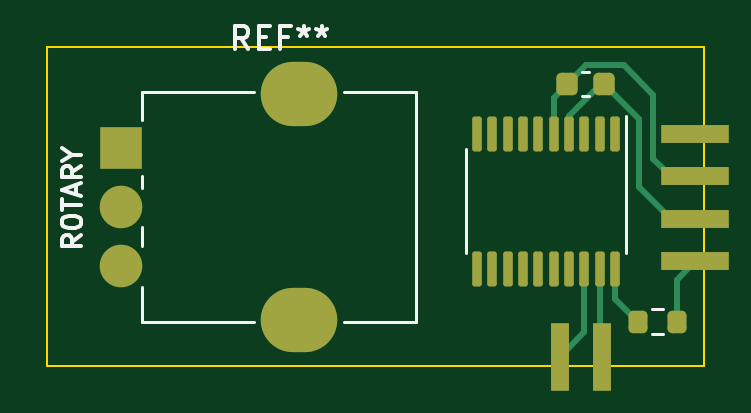
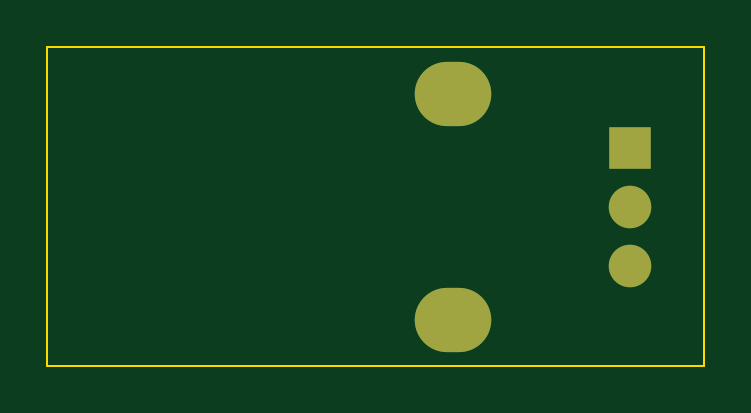
Circuit board: 9 layer files. Board 27.8 x 13.5 mm.
- bottom_copper: REPLICATE_glue_potentiometer-B_Cu.gbr (931 bytes)
- bottom_mask: REPLICATE_glue_potentiometer-B_Mask.gbr (718 bytes)
- paste: REPLICATE_glue_potentiometer-B_Paste.gbr (473 bytes)
- bottom_silk: REPLICATE_glue_potentiometer-B_Silkscreen.gbr (474 bytes)
- outline: REPLICATE_glue_potentiometer-Edge_Cuts.gbr (623 bytes)
- top_copper: REPLICATE_glue_potentiometer-F_Cu.gbr (5501 bytes)
- top_mask: REPLICATE_glue_potentiometer-F_Mask.gbr (2547 bytes)
- paste: REPLICATE_glue_potentiometer-F_Paste.gbr (2302 bytes)
- top_silk: REPLICATE_glue_potentiometer-F_Silkscreen.gbr (4953 bytes)

=== bottom_copper: REPLICATE_glue_potentiometer-B_Cu.gbr ===
%TF.GenerationSoftware,KiCad,Pcbnew,7.0.10*%
%TF.CreationDate,2024-06-25T16:53:40+01:00*%
%TF.ProjectId,REPLICATE_glue_potentiometer,5245504c-4943-4415-9445-5f676c75655f,rev?*%
%TF.SameCoordinates,Original*%
%TF.FileFunction,Copper,L2,Bot*%
%TF.FilePolarity,Positive*%
%FSLAX46Y46*%
G04 Gerber Fmt 4.6, Leading zero omitted, Abs format (unit mm)*
G04 Created by KiCad (PCBNEW 7.0.10) date 2024-06-25 16:53:40*
%MOMM*%
%LPD*%
G01*
G04 APERTURE LIST*
%TA.AperFunction,ComponentPad*%
%ADD10O,3.240000X2.720000*%
%TD*%
%TA.AperFunction,ComponentPad*%
%ADD11R,1.800000X1.800000*%
%TD*%
%TA.AperFunction,ComponentPad*%
%ADD12C,1.800000*%
%TD*%
G04 APERTURE END LIST*
D10*
%TO.P,REF\u002A\u002A,*%
%TO.N,*%
X27500000Y-30500000D03*
X27500000Y-40100000D03*
D11*
%TO.P,REF\u002A\u002A,1*%
%TO.N,N/C*%
X20000000Y-32800000D03*
D12*
%TO.P,REF\u002A\u002A,2*%
X20000000Y-35300000D03*
%TO.P,REF\u002A\u002A,3*%
X20000000Y-37800000D03*
%TD*%
M02*

=== bottom_mask: REPLICATE_glue_potentiometer-B_Mask.gbr ===
%TF.GenerationSoftware,KiCad,Pcbnew,7.0.10*%
%TF.CreationDate,2024-06-25T16:53:40+01:00*%
%TF.ProjectId,REPLICATE_glue_potentiometer,5245504c-4943-4415-9445-5f676c75655f,rev?*%
%TF.SameCoordinates,Original*%
%TF.FileFunction,Soldermask,Bot*%
%TF.FilePolarity,Negative*%
%FSLAX46Y46*%
G04 Gerber Fmt 4.6, Leading zero omitted, Abs format (unit mm)*
G04 Created by KiCad (PCBNEW 7.0.10) date 2024-06-25 16:53:40*
%MOMM*%
%LPD*%
G01*
G04 APERTURE LIST*
%ADD10O,3.240000X2.720000*%
%ADD11R,1.800000X1.800000*%
%ADD12C,1.800000*%
G04 APERTURE END LIST*
D10*
%TO.C,REF\u002A\u002A*%
X27500000Y-30500000D03*
X27500000Y-40100000D03*
D11*
X20000000Y-32800000D03*
D12*
X20000000Y-35300000D03*
X20000000Y-37800000D03*
%TD*%
M02*

=== paste: REPLICATE_glue_potentiometer-B_Paste.gbr ===
%TF.GenerationSoftware,KiCad,Pcbnew,7.0.10*%
%TF.CreationDate,2024-06-25T16:53:40+01:00*%
%TF.ProjectId,REPLICATE_glue_potentiometer,5245504c-4943-4415-9445-5f676c75655f,rev?*%
%TF.SameCoordinates,Original*%
%TF.FileFunction,Paste,Bot*%
%TF.FilePolarity,Positive*%
%FSLAX46Y46*%
G04 Gerber Fmt 4.6, Leading zero omitted, Abs format (unit mm)*
G04 Created by KiCad (PCBNEW 7.0.10) date 2024-06-25 16:53:40*
%MOMM*%
%LPD*%
G01*
G04 APERTURE LIST*
G04 APERTURE END LIST*
M02*

=== bottom_silk: REPLICATE_glue_potentiometer-B_Silkscreen.gbr ===
%TF.GenerationSoftware,KiCad,Pcbnew,7.0.10*%
%TF.CreationDate,2024-06-25T16:53:40+01:00*%
%TF.ProjectId,REPLICATE_glue_potentiometer,5245504c-4943-4415-9445-5f676c75655f,rev?*%
%TF.SameCoordinates,Original*%
%TF.FileFunction,Legend,Bot*%
%TF.FilePolarity,Positive*%
%FSLAX46Y46*%
G04 Gerber Fmt 4.6, Leading zero omitted, Abs format (unit mm)*
G04 Created by KiCad (PCBNEW 7.0.10) date 2024-06-25 16:53:40*
%MOMM*%
%LPD*%
G01*
G04 APERTURE LIST*
G04 APERTURE END LIST*
M02*

=== outline: REPLICATE_glue_potentiometer-Edge_Cuts.gbr ===
%TF.GenerationSoftware,KiCad,Pcbnew,7.0.10*%
%TF.CreationDate,2024-06-25T16:53:40+01:00*%
%TF.ProjectId,REPLICATE_glue_potentiometer,5245504c-4943-4415-9445-5f676c75655f,rev?*%
%TF.SameCoordinates,Original*%
%TF.FileFunction,Profile,NP*%
%FSLAX46Y46*%
G04 Gerber Fmt 4.6, Leading zero omitted, Abs format (unit mm)*
G04 Created by KiCad (PCBNEW 7.0.10) date 2024-06-25 16:53:40*
%MOMM*%
%LPD*%
G01*
G04 APERTURE LIST*
%TA.AperFunction,Profile*%
%ADD10C,0.100000*%
%TD*%
G04 APERTURE END LIST*
D10*
X16850001Y-28525001D02*
X44650001Y-28525001D01*
X44650001Y-42025001D01*
X16850001Y-42025001D01*
X16850001Y-28525001D01*
M02*

=== top_copper: REPLICATE_glue_potentiometer-F_Cu.gbr ===
%TF.GenerationSoftware,KiCad,Pcbnew,7.0.10*%
%TF.CreationDate,2024-06-25T16:53:40+01:00*%
%TF.ProjectId,REPLICATE_glue_potentiometer,5245504c-4943-4415-9445-5f676c75655f,rev?*%
%TF.SameCoordinates,Original*%
%TF.FileFunction,Copper,L1,Top*%
%TF.FilePolarity,Positive*%
%FSLAX46Y46*%
G04 Gerber Fmt 4.6, Leading zero omitted, Abs format (unit mm)*
G04 Created by KiCad (PCBNEW 7.0.10) date 2024-06-25 16:53:40*
%MOMM*%
%LPD*%
G01*
G04 APERTURE LIST*
G04 Aperture macros list*
%AMRoundRect*
0 Rectangle with rounded corners*
0 $1 Rounding radius*
0 $2 $3 $4 $5 $6 $7 $8 $9 X,Y pos of 4 corners*
0 Add a 4 corners polygon primitive as box body*
4,1,4,$2,$3,$4,$5,$6,$7,$8,$9,$2,$3,0*
0 Add four circle primitives for the rounded corners*
1,1,$1+$1,$2,$3*
1,1,$1+$1,$4,$5*
1,1,$1+$1,$6,$7*
1,1,$1+$1,$8,$9*
0 Add four rect primitives between the rounded corners*
20,1,$1+$1,$2,$3,$4,$5,0*
20,1,$1+$1,$4,$5,$6,$7,0*
20,1,$1+$1,$6,$7,$8,$9,0*
20,1,$1+$1,$8,$9,$2,$3,0*%
G04 Aperture macros list end*
%TA.AperFunction,SMDPad,CuDef*%
%ADD10R,2.900000X0.800000*%
%TD*%
%TA.AperFunction,SMDPad,CuDef*%
%ADD11RoundRect,0.200000X-0.200000X-0.275000X0.200000X-0.275000X0.200000X0.275000X-0.200000X0.275000X0*%
%TD*%
%TA.AperFunction,SMDPad,CuDef*%
%ADD12R,0.800000X2.900000*%
%TD*%
%TA.AperFunction,SMDPad,CuDef*%
%ADD13RoundRect,0.225000X0.225000X0.250000X-0.225000X0.250000X-0.225000X-0.250000X0.225000X-0.250000X0*%
%TD*%
%TA.AperFunction,SMDPad,CuDef*%
%ADD14RoundRect,0.100000X-0.100000X0.637500X-0.100000X-0.637500X0.100000X-0.637500X0.100000X0.637500X0*%
%TD*%
%TA.AperFunction,ComponentPad*%
%ADD15O,3.240000X2.720000*%
%TD*%
%TA.AperFunction,ComponentPad*%
%ADD16R,1.800000X1.800000*%
%TD*%
%TA.AperFunction,ComponentPad*%
%ADD17C,1.800000*%
%TD*%
%TA.AperFunction,Conductor*%
%ADD18C,0.250000*%
%TD*%
G04 APERTURE END LIST*
D10*
%TO.P,H2,1,1*%
%TO.N,+3V3*%
X44300000Y-35800001D03*
%TD*%
D11*
%TO.P,R1,1*%
%TO.N,JD_DATA_MCU*%
X41875000Y-40150000D03*
%TO.P,R1,2*%
%TO.N,Net-(H1-Pad1)*%
X43525000Y-40150000D03*
%TD*%
D10*
%TO.P,H3,1,1*%
%TO.N,GND*%
X44300000Y-34000000D03*
%TD*%
%TO.P,H4,1,1*%
%TO.N,unconnected-(H4-Pad1)*%
X44300000Y-32200000D03*
%TD*%
D12*
%TO.P,H6,1,1*%
%TO.N,SWDCLK*%
X40350000Y-41650000D03*
%TD*%
D10*
%TO.P,H1,1,1*%
%TO.N,Net-(H1-Pad1)*%
X44300000Y-37600002D03*
%TD*%
D13*
%TO.P,C1,1*%
%TO.N,+3V3*%
X40425000Y-30100000D03*
%TO.P,C1,2*%
%TO.N,GND*%
X38875000Y-30100000D03*
%TD*%
D14*
%TO.P,U1,1,PB7/PB8*%
%TO.N,unconnected-(U1-PB7{slash}PB8-Pad1)*%
X40900000Y-32200000D03*
%TO.P,U1,2,PC14/PB9*%
%TO.N,unconnected-(U1-PC14{slash}PB9-Pad2)*%
X40250000Y-32200000D03*
%TO.P,U1,3,PC15*%
%TO.N,unconnected-(U1-PC15-Pad3)*%
X39600000Y-32200000D03*
%TO.P,U1,4,VDD*%
%TO.N,+3V3*%
X38950000Y-32200000D03*
%TO.P,U1,5,VSS*%
%TO.N,GND*%
X38300000Y-32200000D03*
%TO.P,U1,6,PF2*%
%TO.N,unconnected-(U1-PF2-Pad6)*%
X37650000Y-32200000D03*
%TO.P,U1,7,PA0*%
%TO.N,unconnected-(U1-PA0-Pad7)*%
X37000000Y-32200000D03*
%TO.P,U1,8,PA1*%
%TO.N,unconnected-(U1-PA1-Pad8)*%
X36350000Y-32200000D03*
%TO.P,U1,9,PA2*%
%TO.N,unconnected-(U1-PA2-Pad9)*%
X35700000Y-32200000D03*
%TO.P,U1,10,PA3*%
%TO.N,unconnected-(U1-PA3-Pad10)*%
X35050000Y-32200000D03*
%TO.P,U1,11,PA4*%
%TO.N,unconnected-(U1-PA4-Pad11)*%
X35050000Y-37925000D03*
%TO.P,U1,12,PA5*%
%TO.N,unconnected-(U1-PA5-Pad12)*%
X35700000Y-37925000D03*
%TO.P,U1,13,PA6*%
%TO.N,unconnected-(U1-PA6-Pad13)*%
X36350000Y-37925000D03*
%TO.P,U1,14,PA7*%
%TO.N,unconnected-(U1-PA7-Pad14)*%
X37000000Y-37925000D03*
%TO.P,U1,15,PB0/PB1/PB2/PA8*%
%TO.N,unconnected-(U1-PB0{slash}PB1{slash}PB2{slash}PA8-Pad15)*%
X37650000Y-37925000D03*
%TO.P,U1,16,PA11/PA9*%
%TO.N,unconnected-(U1-PA11{slash}PA9-Pad16)*%
X38300000Y-37925000D03*
%TO.P,U1,17,PA12/PA10*%
%TO.N,unconnected-(U1-PA12{slash}PA10-Pad17)*%
X38950000Y-37925000D03*
%TO.P,U1,18,PA13*%
%TO.N,SWDIO*%
X39600000Y-37925000D03*
%TO.P,U1,19,PA14/PA15*%
%TO.N,SWDCLK*%
X40250000Y-37925000D03*
%TO.P,U1,20,PB3/PB4/PB5/PB6*%
%TO.N,JD_DATA_MCU*%
X40900000Y-37925000D03*
%TD*%
D15*
%TO.P,REF\u002A\u002A,*%
%TO.N,*%
X27500000Y-30500000D03*
X27500000Y-40100000D03*
D16*
%TO.P,REF\u002A\u002A,1*%
%TO.N,N/C*%
X20000000Y-32800000D03*
D17*
%TO.P,REF\u002A\u002A,2*%
X20000000Y-35300000D03*
%TO.P,REF\u002A\u002A,3*%
X20000000Y-37800000D03*
%TD*%
D12*
%TO.P,H5,1,1*%
%TO.N,SWDIO*%
X38550000Y-41649999D03*
%TD*%
D18*
%TO.N,+3V3*%
X41900000Y-34450001D02*
X43250000Y-35800001D01*
X40312501Y-30100000D02*
X40425000Y-30100000D01*
X41900000Y-31575000D02*
X41900000Y-34450001D01*
X40425000Y-30100000D02*
X41900000Y-31575000D01*
X38950000Y-31462501D02*
X40312501Y-30100000D01*
X38950000Y-32200000D02*
X38950000Y-31462501D01*
X43250000Y-35800001D02*
X44300000Y-35800001D01*
%TO.N,GND*%
X42518198Y-33268198D02*
X43250000Y-34000000D01*
X38875000Y-30100000D02*
X39675000Y-29300000D01*
X38300000Y-30675000D02*
X38875000Y-30100000D01*
X39675000Y-29300000D02*
X41275000Y-29300000D01*
X43250000Y-34000000D02*
X44300000Y-34000000D01*
X41275000Y-29300000D02*
X42518198Y-30543198D01*
X42518198Y-30543198D02*
X42518198Y-33268198D01*
X38300000Y-32200000D02*
X38300000Y-30675000D01*
%TO.N,SWDIO*%
X39600000Y-37925000D02*
X39600000Y-40599999D01*
X39600000Y-40599999D02*
X38550000Y-41649999D01*
%TO.N,SWDCLK*%
X40250000Y-41550000D02*
X40350000Y-41650000D01*
X40250000Y-37925000D02*
X40250000Y-41550000D01*
%TO.N,JD_DATA_MCU*%
X40900000Y-39175000D02*
X41875000Y-40150000D01*
X40900000Y-37925000D02*
X40900000Y-39175000D01*
%TO.N,Net-(H1-Pad1)*%
X43525000Y-38375002D02*
X44300000Y-37600002D01*
X43525000Y-40150000D02*
X43525000Y-38375002D01*
%TD*%
M02*

=== top_mask: REPLICATE_glue_potentiometer-F_Mask.gbr (2547 bytes, source withheld) ===
=== paste: REPLICATE_glue_potentiometer-F_Paste.gbr (2302 bytes, source withheld) ===
=== top_silk: REPLICATE_glue_potentiometer-F_Silkscreen.gbr ===
%TF.GenerationSoftware,KiCad,Pcbnew,7.0.10*%
%TF.CreationDate,2024-06-25T16:53:40+01:00*%
%TF.ProjectId,REPLICATE_glue_potentiometer,5245504c-4943-4415-9445-5f676c75655f,rev?*%
%TF.SameCoordinates,Original*%
%TF.FileFunction,Legend,Top*%
%TF.FilePolarity,Positive*%
%FSLAX46Y46*%
G04 Gerber Fmt 4.6, Leading zero omitted, Abs format (unit mm)*
G04 Created by KiCad (PCBNEW 7.0.10) date 2024-06-25 16:53:40*
%MOMM*%
%LPD*%
G01*
G04 APERTURE LIST*
%ADD10C,0.150000*%
%ADD11C,0.120000*%
G04 APERTURE END LIST*
D10*
X18294295Y-36503696D02*
X17913342Y-36770363D01*
X18294295Y-36960839D02*
X17494295Y-36960839D01*
X17494295Y-36960839D02*
X17494295Y-36656077D01*
X17494295Y-36656077D02*
X17532390Y-36579887D01*
X17532390Y-36579887D02*
X17570485Y-36541792D01*
X17570485Y-36541792D02*
X17646676Y-36503696D01*
X17646676Y-36503696D02*
X17760961Y-36503696D01*
X17760961Y-36503696D02*
X17837152Y-36541792D01*
X17837152Y-36541792D02*
X17875247Y-36579887D01*
X17875247Y-36579887D02*
X17913342Y-36656077D01*
X17913342Y-36656077D02*
X17913342Y-36960839D01*
X17494295Y-36008458D02*
X17494295Y-35856077D01*
X17494295Y-35856077D02*
X17532390Y-35779887D01*
X17532390Y-35779887D02*
X17608580Y-35703696D01*
X17608580Y-35703696D02*
X17760961Y-35665601D01*
X17760961Y-35665601D02*
X18027628Y-35665601D01*
X18027628Y-35665601D02*
X18180009Y-35703696D01*
X18180009Y-35703696D02*
X18256200Y-35779887D01*
X18256200Y-35779887D02*
X18294295Y-35856077D01*
X18294295Y-35856077D02*
X18294295Y-36008458D01*
X18294295Y-36008458D02*
X18256200Y-36084649D01*
X18256200Y-36084649D02*
X18180009Y-36160839D01*
X18180009Y-36160839D02*
X18027628Y-36198935D01*
X18027628Y-36198935D02*
X17760961Y-36198935D01*
X17760961Y-36198935D02*
X17608580Y-36160839D01*
X17608580Y-36160839D02*
X17532390Y-36084649D01*
X17532390Y-36084649D02*
X17494295Y-36008458D01*
X17494295Y-35437030D02*
X17494295Y-34979887D01*
X18294295Y-35208459D02*
X17494295Y-35208459D01*
X18065723Y-34751316D02*
X18065723Y-34370363D01*
X18294295Y-34827506D02*
X17494295Y-34560839D01*
X17494295Y-34560839D02*
X18294295Y-34294173D01*
X18294295Y-33570363D02*
X17913342Y-33837030D01*
X18294295Y-34027506D02*
X17494295Y-34027506D01*
X17494295Y-34027506D02*
X17494295Y-33722744D01*
X17494295Y-33722744D02*
X17532390Y-33646554D01*
X17532390Y-33646554D02*
X17570485Y-33608459D01*
X17570485Y-33608459D02*
X17646676Y-33570363D01*
X17646676Y-33570363D02*
X17760961Y-33570363D01*
X17760961Y-33570363D02*
X17837152Y-33608459D01*
X17837152Y-33608459D02*
X17875247Y-33646554D01*
X17875247Y-33646554D02*
X17913342Y-33722744D01*
X17913342Y-33722744D02*
X17913342Y-34027506D01*
X17913342Y-33075125D02*
X18294295Y-33075125D01*
X17494295Y-33341792D02*
X17913342Y-33075125D01*
X17913342Y-33075125D02*
X17494295Y-32808459D01*
X25376666Y-28614819D02*
X25043333Y-28138628D01*
X24805238Y-28614819D02*
X24805238Y-27614819D01*
X24805238Y-27614819D02*
X25186190Y-27614819D01*
X25186190Y-27614819D02*
X25281428Y-27662438D01*
X25281428Y-27662438D02*
X25329047Y-27710057D01*
X25329047Y-27710057D02*
X25376666Y-27805295D01*
X25376666Y-27805295D02*
X25376666Y-27948152D01*
X25376666Y-27948152D02*
X25329047Y-28043390D01*
X25329047Y-28043390D02*
X25281428Y-28091009D01*
X25281428Y-28091009D02*
X25186190Y-28138628D01*
X25186190Y-28138628D02*
X24805238Y-28138628D01*
X25805238Y-28091009D02*
X26138571Y-28091009D01*
X26281428Y-28614819D02*
X25805238Y-28614819D01*
X25805238Y-28614819D02*
X25805238Y-27614819D01*
X25805238Y-27614819D02*
X26281428Y-27614819D01*
X27043333Y-28091009D02*
X26710000Y-28091009D01*
X26710000Y-28614819D02*
X26710000Y-27614819D01*
X26710000Y-27614819D02*
X27186190Y-27614819D01*
X27710000Y-27614819D02*
X27710000Y-27852914D01*
X27471905Y-27757676D02*
X27710000Y-27852914D01*
X27710000Y-27852914D02*
X27948095Y-27757676D01*
X27567143Y-28043390D02*
X27710000Y-27852914D01*
X27710000Y-27852914D02*
X27852857Y-28043390D01*
X28471905Y-27614819D02*
X28471905Y-27852914D01*
X28233810Y-27757676D02*
X28471905Y-27852914D01*
X28471905Y-27852914D02*
X28710000Y-27757676D01*
X28329048Y-28043390D02*
X28471905Y-27852914D01*
X28471905Y-27852914D02*
X28614762Y-28043390D01*
D11*
%TO.C,R1*%
X42462742Y-39627500D02*
X42937258Y-39627500D01*
X42462742Y-40672500D02*
X42937258Y-40672500D01*
%TO.C,C1*%
X39790580Y-30610000D02*
X39509420Y-30610000D01*
X39790580Y-29590000D02*
X39509420Y-29590000D01*
%TO.C,U1*%
X41360000Y-35062500D02*
X41360000Y-31462500D01*
X41360000Y-35062500D02*
X41360000Y-37262500D01*
X34590000Y-35062500D02*
X34590000Y-32862500D01*
X34590000Y-35062500D02*
X34590000Y-37262500D01*
%TO.C,REF\u002A\u002A*%
X20880000Y-30420000D02*
X25600000Y-30420000D01*
X20880000Y-31610000D02*
X20880000Y-30430000D01*
X20880000Y-34510000D02*
X20880000Y-33980000D01*
X20880000Y-36960000D02*
X20880000Y-36130000D01*
X20880000Y-40170000D02*
X20880000Y-38680000D01*
X20880000Y-40170000D02*
X25600000Y-40170000D01*
X29410000Y-30430000D02*
X32470000Y-30430000D01*
X29410000Y-40170000D02*
X32470000Y-40170000D01*
X32470000Y-40170000D02*
X32470000Y-30430000D01*
%TD*%
M02*

